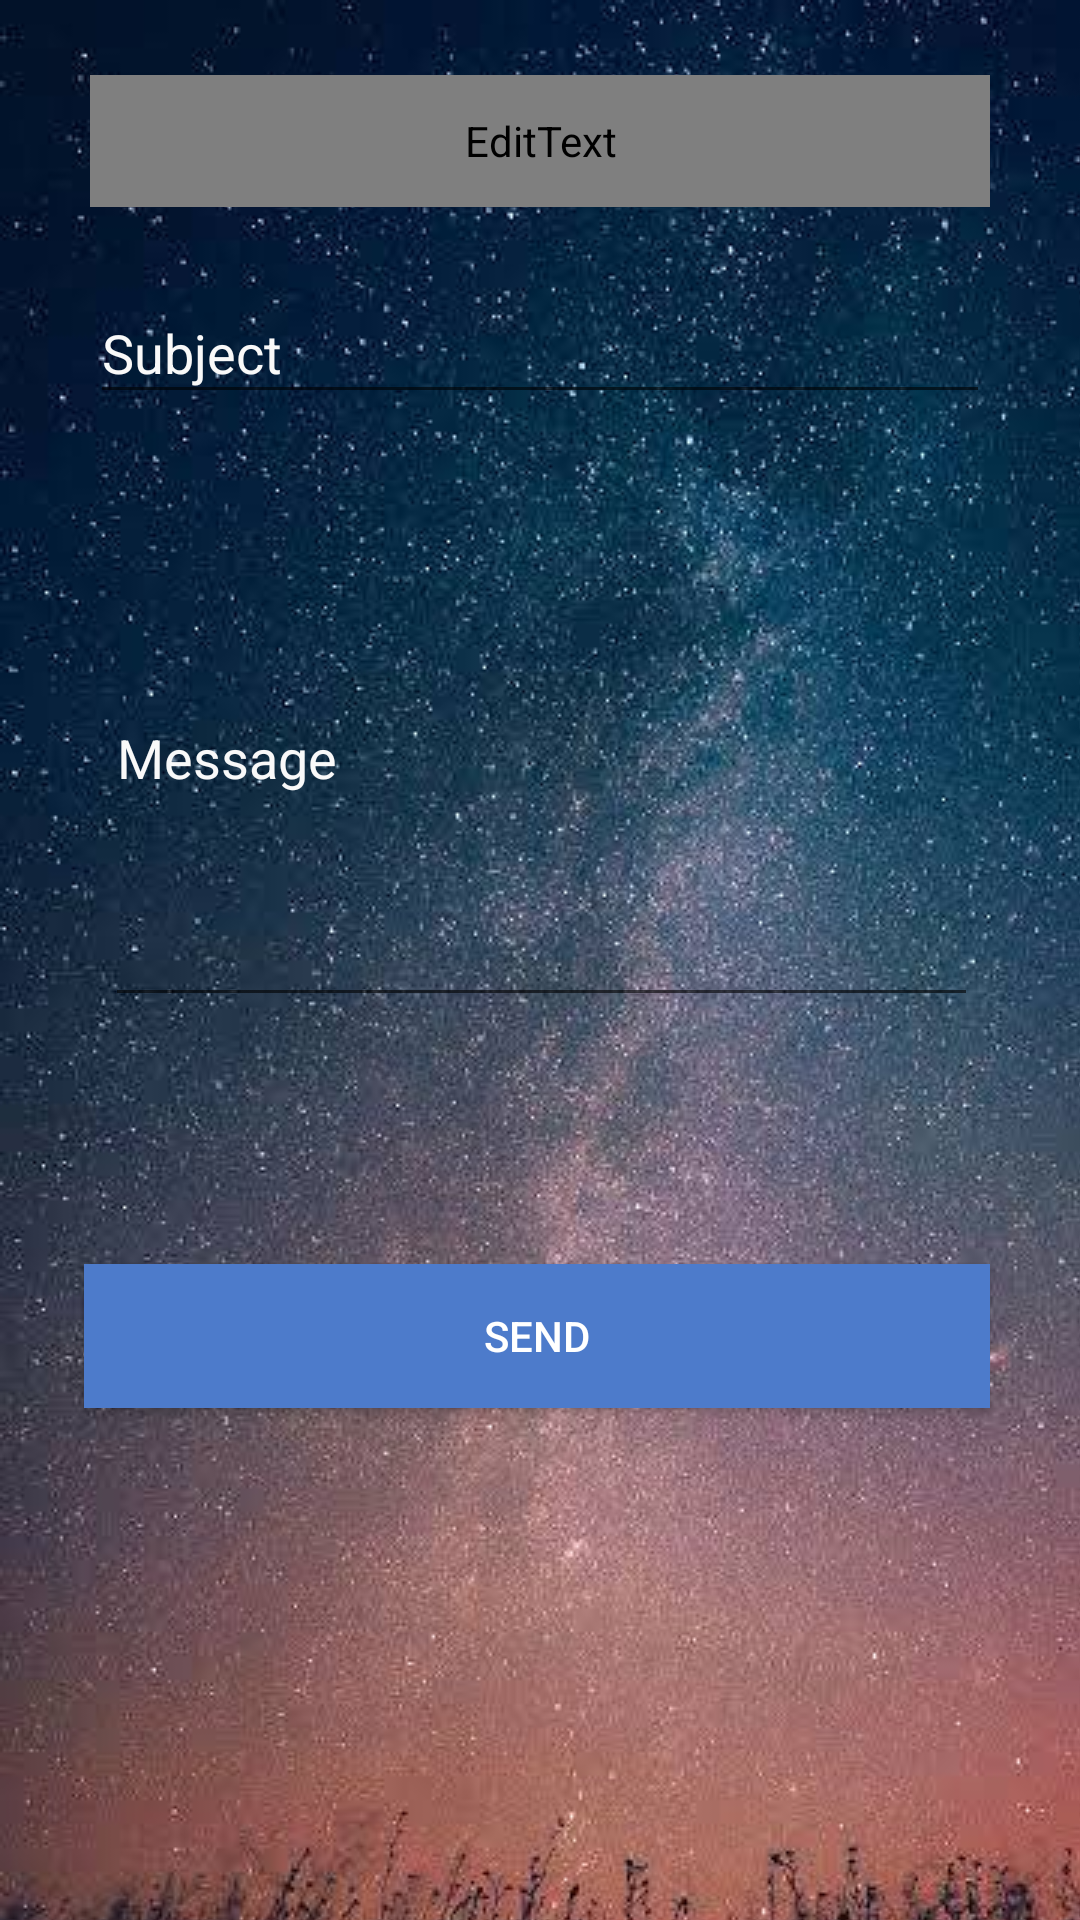

Produce the Android XML layout that renders to this screen, including the resource entries it uses.
<!-- AndroidManifest.xml: application theme AppTheme -->
<!-- res/layout/activity_email.xml -->
<?xml version="1.0" encoding="utf-8"?>
<android.support.constraint.ConstraintLayout xmlns:android="http://schemas.android.com/apk/res/android"
    xmlns:app="http://schemas.android.com/apk/res-auto"
    xmlns:tools="http://schemas.android.com/tools"
    android:layout_width="match_parent"
    android:layout_height="match_parent"
    tools:context=".EmailActivity">

    <ImageView
        android:id="@+id/imageView4"
        android:layout_width="wrap_content"
        android:layout_height="wrap_content"
        android:background="@android:color/holo_green_light"
        android:scaleType="matrix"
        app:layout_constraintBottom_toBottomOf="parent"
        app:layout_constraintEnd_toEndOf="parent"
        app:layout_constraintStart_toStartOf="parent"
        app:layout_constraintTop_toTopOf="parent"
        app:srcCompat="@drawable/backrogu" />

    <EditText
        android:id="@+id/editTextSbj"
        android:layout_width="0dp"
        android:layout_height="44dp"
        android:layout_marginStart="30dp"
        android:ems="10"
        android:inputType="textEmailSubject"
        android:hint="Subject "
        android:textColorHint="@color/white"
        app:layout_constraintHorizontal_bias="0.0"
        app:layout_constraintLeft_toLeftOf="parent"
        app:layout_constraintRight_toRightOf="parent"
        tools:layout_constraintLeft_creator="1"
        tools:layout_constraintTop_creator="1"
        tools:layout_constraintRight_creator="1"
        android:layout_marginEnd="30dp"
        android:layout_marginTop="25dp"
        app:layout_constraintTop_toBottomOf="@+id/editTextTo" />

    <EditText
        android:id="@+id/editTextTo"
        android:layout_width="0dp"
        android:layout_height="44dp"
        android:hint="To "
        android:textColorHint="@color/white"
        android:fontFamily="@string/app_name"
        android:inputType="textEmailAddress"
        tools:layout_constraintTop_creator="1"
        android:layout_marginTop="25dp"
        app:layout_constraintRight_toRightOf="parent"
        app:layout_constraintLeft_toLeftOf="parent"
        app:layout_constraintHorizontal_bias="0.0"
        tools:layout_constraintRight_creator="1"
        android:layout_marginStart="30dp"
        android:layout_marginEnd="30dp"
        tools:layout_constraintLeft_creator="1"
        app:layout_constraintTop_toTopOf="parent" />

    <EditText
        android:id="@+id/editTextMsg"
        android:layout_width="291dp"
        android:layout_height="176dp"
        android:layout_marginStart="30dp"
        android:ems="10"
        android:inputType="textMultiLine"
        android:hint="Message "
        android:textColorHint="@color/white"
        app:layout_constraintLeft_toLeftOf="parent"
        app:layout_constraintRight_toRightOf="parent"
        tools:layout_constraintLeft_creator="1"
        tools:layout_constraintTop_creator="1"
        tools:layout_constraintRight_creator="1"
        android:layout_marginEnd="30dp"
        android:layout_marginTop="25dp"
        app:layout_constraintTop_toBottomOf="@+id/editTextSbj"
        app:layout_constraintHorizontal_bias="0.516"
        android:layout_marginLeft="16dp"
        android:layout_marginRight="16dp"
        tools:layout_editor_absoluteX="62dp" />

    <Button
        android:id="@+id/buttonSend"
        android:layout_width="0dp"
        android:layout_height="wrap_content"
        android:layout_marginLeft="28dp"
        android:layout_marginTop="25dp"
        android:layout_marginRight="30dp"
        android:background="@color/colorPrimaryDark"
        android:text="send"
        android:textColor="@android:color/background_light"
        app:layout_constraintBottom_toBottomOf="parent"
        app:layout_constraintHorizontal_bias="0.0"
        app:layout_constraintLeft_toLeftOf="parent"
        app:layout_constraintRight_toRightOf="parent"
        app:layout_constraintTop_toBottomOf="@+id/editTextMsg"
        app:layout_constraintVertical_bias="0.251"
        tools:layout_constraintBottom_creator="1"
        tools:layout_constraintLeft_creator="1"
        tools:layout_constraintRight_creator="1"
        tools:layout_constraintTop_creator="1" />

</android.support.constraint.ConstraintLayout>
<!-- resources referenced by this layout -->
<resources>
  <color name="colorPrimaryDark">#4d7bcb</color>
  <color name="white">#f9f9f9</color>
  <!-- drawable backrogu: jpg bitmap (drawable, 53177 bytes) -->
  <string name="app_name">Android Modul</string>
  <style name="AppTheme" parent="Theme.AppCompat.Light.DarkActionBar">
          
          <item name="colorPrimary">@color/colorPrimary</item>
          <item name="colorPrimaryDark">@color/colorPrimaryDark</item>
          <item name="colorAccent">@color/colorAccent</item>
      </style>
  <color name="colorPrimary">#6cd9fd</color>
  <color name="colorAccent">#bec4ea</color>
</resources>
